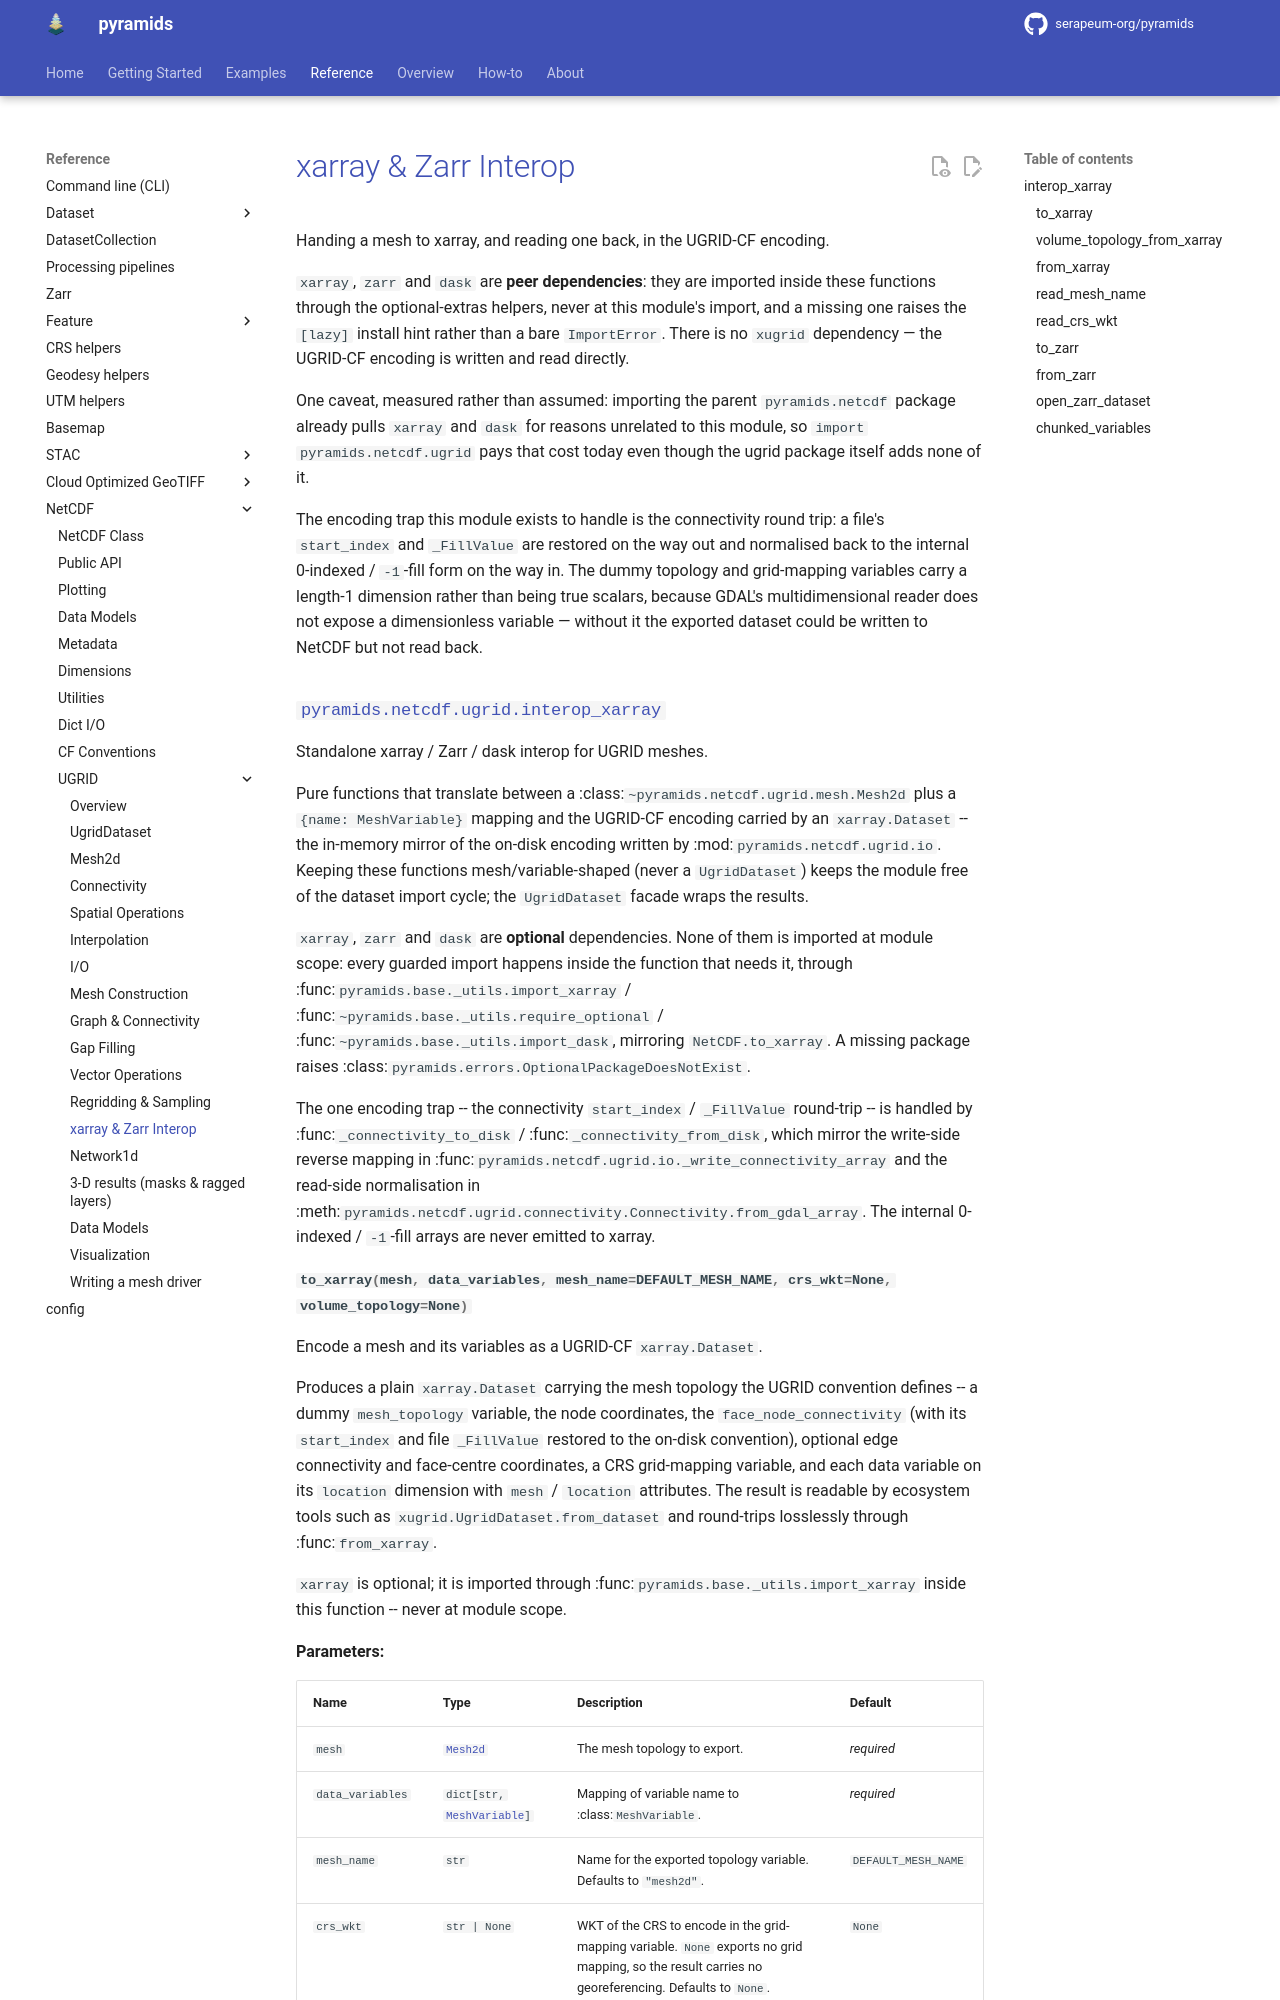

repository: Serapieum-of-alex/pyramids · page: 0.71.0/reference/netcdf/ugrid/interop_xarray/index.html · generator: mkdocs

# xarray & Zarr Interop

Handing a mesh to xarray, and reading one back, in the UGRID-CF encoding.

`xarray`, `zarr` and `dask` are **peer dependencies**: they are imported inside these functions
through the optional-extras helpers, never at this module's import, and a missing one raises the
`[lazy]` install hint rather
